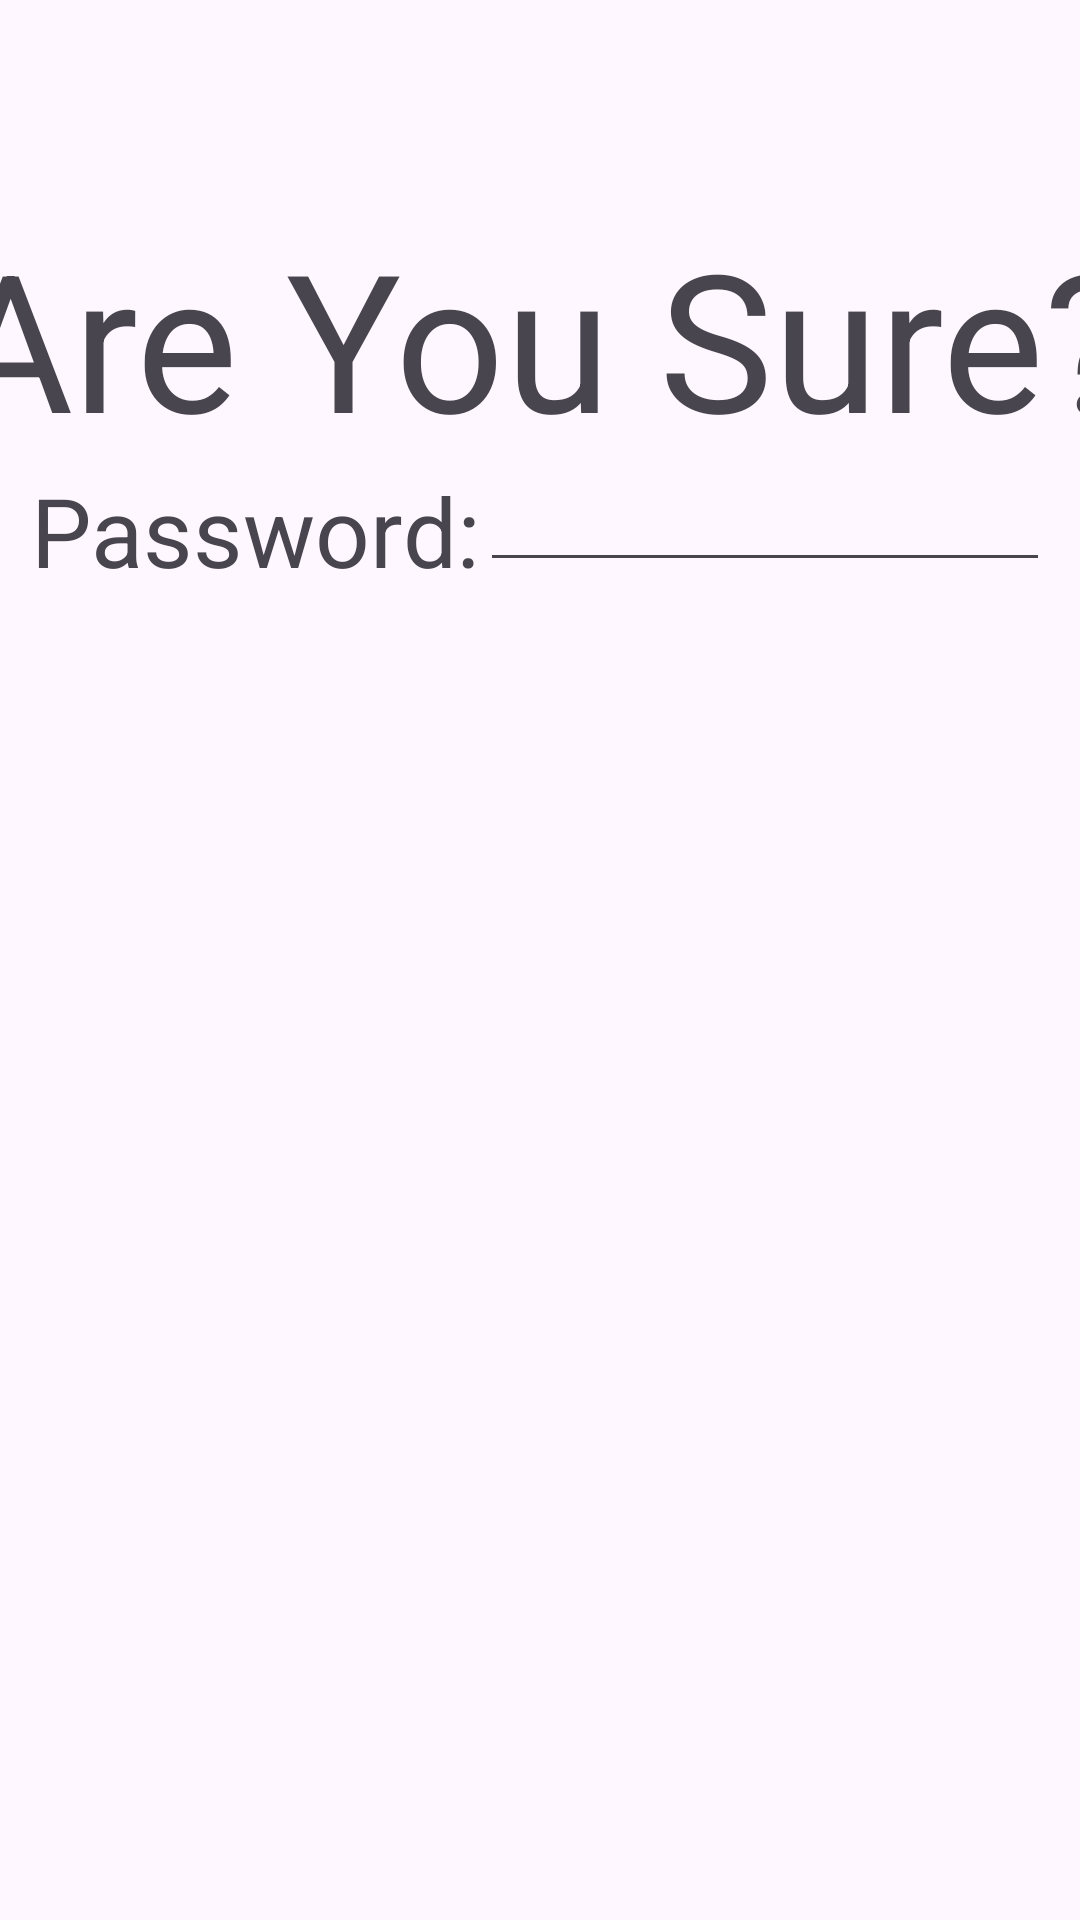

Layout XML and referenced resources for this Android screen:
<!-- AndroidManifest.xml: application theme Theme.TitanScouting -->
<!-- res/layout/delete_popup.xml -->
<?xml version="1.0" encoding="utf-8"?>
<androidx.constraintlayout.widget.ConstraintLayout xmlns:android="http://schemas.android.com/apk/res/android"
    xmlns:app="http://schemas.android.com/apk/res-auto"
    android:layout_width="match_parent"
    android:layout_height="match_parent">


    <LinearLayout
        android:layout_width="1000dp"
        android:layout_height="500dp"
        app:layout_constraintBottom_toBottomOf="parent"
        app:layout_constraintEnd_toEndOf="parent"
        app:layout_constraintStart_toStartOf="parent"
        app:layout_constraintTop_toTopOf="parent"
        android:orientation="vertical">
        <TextView
            android:layout_width="match_parent"
            android:layout_height="wrap_content"
            android:text="Are You Sure?"
            android:textSize="64sp"
            android:textAlignment="center" />
        <LinearLayout
            android:layout_width="wrap_content"
            android:layout_height="wrap_content"
            android:layout_gravity="center"
            android:orientation="horizontal">
            <TextView
                android:layout_width="wrap_content"
                android:layout_height="match_parent"
                android:text="Password:"
                android:textSize="32dp"
                />

        <EditText
            android:id="@+id/editTextTextPassword"
            android:layout_width="wrap_content"
            android:layout_height="wrap_content"
            android:layout_gravity="center"
            android:ems="10"
            android:textSize="16dp"
            android:inputType="textPassword" />
        </LinearLayout>


    </LinearLayout>

</androidx.constraintlayout.widget.ConstraintLayout>
<!-- resources referenced by this layout -->
<resources>
  <style name="Theme.TitanScouting" parent="Base.Theme.TitanScouting" />
  <style name="Base.Theme.TitanScouting" parent="Theme.Material3.DayNight.NoActionBar">
          
          
      </style>
</resources>
